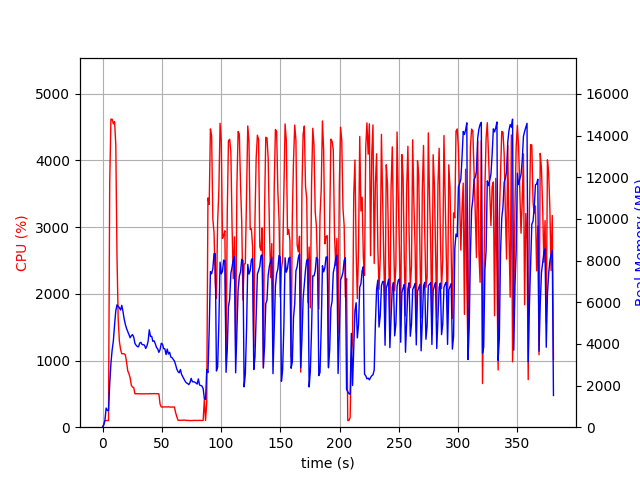

The data file committed next to this chart (first rows):
elapsed_time, nproc, cpu, mem_real, mem_virtual
4.38690185546875e-05, 1, 0.0, 6.758, 3185
1.007, 1, 45.7, 97.8, 781.6
2.015, 1, 99.2, 329.8, 1902
3.024, 1, 101.1, 919.8, 3188
4.033, 1, 99.1, 802.5, 2676
5.041, 1, 100.2, 802.5, 2676
6.05, 1, 3675, 2064, 7884
7.075, 1, 4619, 3071, 8953
8.101, 1, 4619, 3708, 9749
9.129, 1, 4549, 4144, 10324
10.15, 1, 4584, 4919, 11008
11.18, 1, 4238, 5591, 11840
12.19, 1, 2566, 5875, 12395
13.2, 1, 1624, 5800, 12519
14.22, 1, 1288, 5734, 12667
15.23, 1, 1166, 5626, 12791
16.24, 1, 1101, 5851, 13223
17.25, 1, 1103, 5549, 13263
18.26, 1, 1100, 5194, 13263
19.27, 1, 1084, 4930, 13263
20.27, 1, 975.4, 4735, 13263
21.28, 1, 844.4, 4597, 13263
22.29, 1, 801.6, 4445, 13263
23.3, 1, 739.3, 4296, 13263
24.31, 1, 627.2, 4394, 13503
25.32, 1, 601.6, 4443, 13845
26.33, 1, 593.9, 4327, 14201
27.33, 1, 502.0, 4022, 14207
28.34, 1, 502.9, 3935, 14207
29.35, 1, 502.2, 3870, 14207
30.36, 1, 502.1, 3862, 14207
31.37, 1, 500.9, 4044, 14207
32.38, 1, 500.7, 4075, 14207
33.39, 1, 500.4, 3964, 14207
34.4, 1, 500.3, 3962, 14207
35.41, 1, 499.6, 3940, 14207
36.42, 1, 501.6, 3780, 14207
37.43, 1, 500.8, 3895, 14207
38.44, 1, 500.6, 4117, 14399
39.45, 1, 500.6, 4676, 14623
40.47, 1, 504.5, 4363, 14623
41.48, 1, 500.8, 4365, 14623
42.49, 1, 501.9, 4121, 14623
43.5, 1, 504.5, 4147, 14623
44.51, 1, 502.0, 4011, 14623
45.52, 1, 503.2, 3832, 14623
46.53, 1, 502.7, 3761, 14623
47.54, 1, 499.6, 3593, 14623
48.55, 1, 347.0, 3722, 14623
49.56, 1, 303.6, 4030, 14623
50.57, 1, 303.0, 3990, 14623
51.58, 1, 304.6, 3772, 14623
52.59, 1, 303.8, 3764, 14623
53.6, 1, 304.8, 3487, 14623
54.61, 1, 303.0, 3748, 14623
55.62, 1, 306.7, 3514, 14623
56.63, 1, 301.8, 3597, 14623
57.64, 1, 302.0, 3364, 14623
58.65, 1, 303.0, 3341, 14623
59.66, 1, 303.0, 3254, 14623
... 316 more rows
